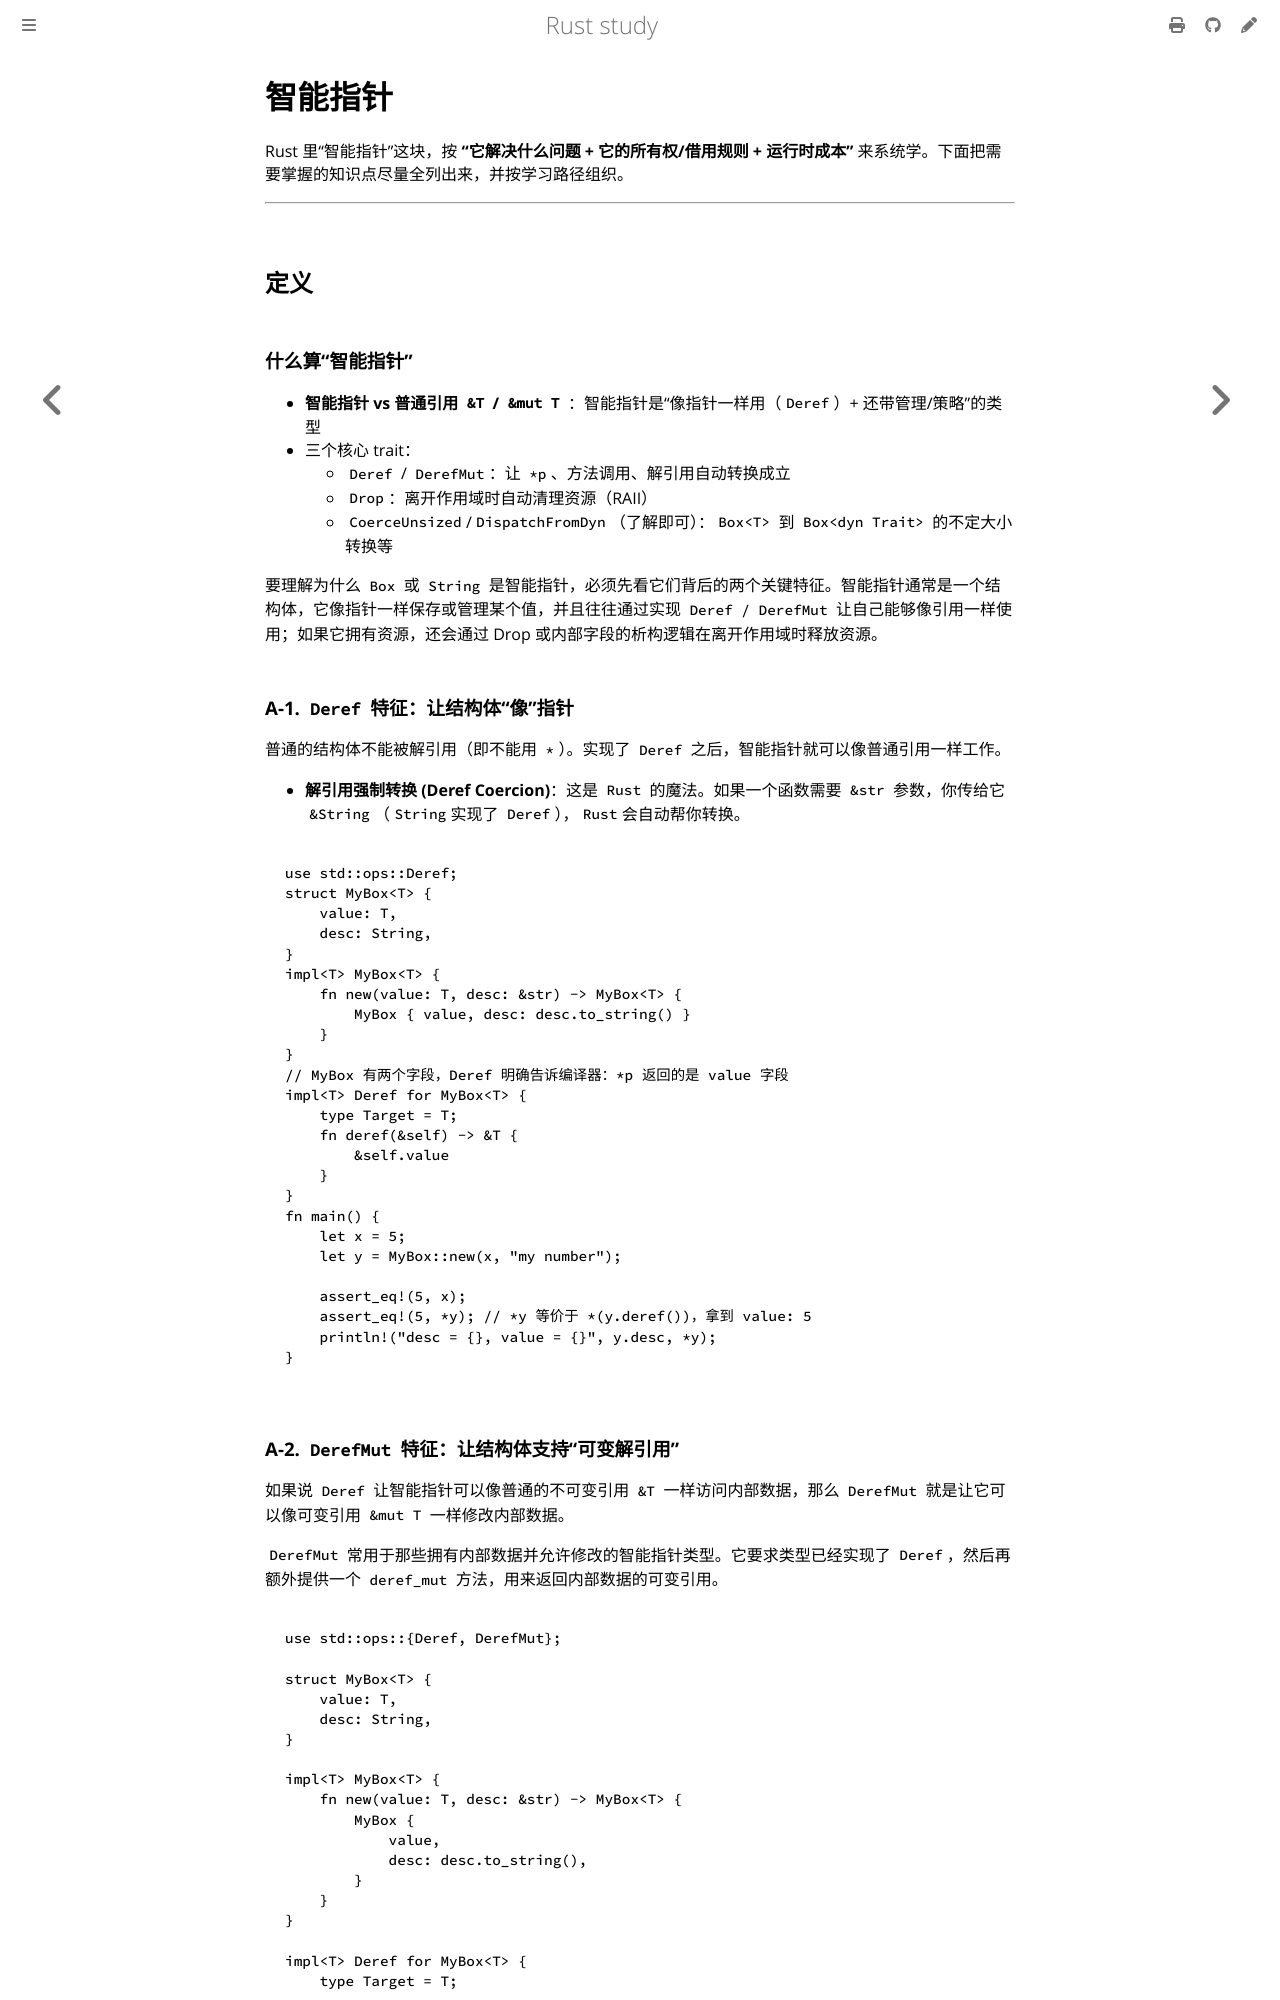

repository: 169LI/rust-study · page: Rust学习/基础语法/智能指针.html · generator: mdbook

# 智能指针

Rust 里“智能指针”这块，按 **“它解决什么问题 + 它的所有权/借用规则 + 运行时成本”** 来系统学。下面把需要掌握的知识点尽量全列出来，并按学习路径组织。

---

## 定义

### 什么算“智能指针”

* **智能指针 vs 普通引用 `&T` / `&mut T`** ：智能指针是“像指针一样用（`Deref`）+ 还带管理/策略”的类型
* 三个核心 trait：
  * `Deref` / `DerefMut`：让 `*p`、方法调用、解引用自动转换成立
  * `Drop`：离开作用域时自动清理资源（RAII）
  * `CoerceUnsized`/`DispatchFromDyn`（了解即可）：`Box<T>` 到 `Box<dyn Trait>` 的不定大小转换等

要理解为什么 `Box` 或 `String` 是智能指针，必须先看它们背后的两个关键特征。智能指针通常是一个结构体，它像指针一样保存或管理某个值，并且往往通过实现 `Deref / DerefMut` 让自己能够像引用一样使用；如果它拥有资源，还会通过 Drop 或内部字段的析构逻辑在离开作用域时释放资源。

### A-1. `Deref` 特征：让结构体“像”指针

普通的结构体不能被解引用（即不能用 `*`）。实现了 `Deref` 之后，智能指针就可以像普通引用一样工作。

* **解引用强制转换 (Deref Coercion)**：这是 `Rust` 的魔法。如果一个函数需要 `&str` 参数，你传给它 `&String`（`String`实现了 `Deref`），`Rust`会自动帮你转换。

```rust,editable
use std::ops::Deref;
struct MyBox<T> {
    value: T,
    desc: String,
}
impl<T> MyBox<T> {
    fn new(value: T, desc: &str) -> MyBox<T> {
        MyBox { value, desc: desc.to_string() }
    }
}
// MyBox 有两个字段，Deref 明确告诉编译器：*p 返回的是 value 字段
impl<T> Deref for MyBox<T> {
    type Target = T;
    fn deref(&self) -> &T {
        &self.value
    }
}
fn main() {
    let x = 5;
    let y = MyBox::new(x, "my number");

    assert_eq!(5, x);
    assert_eq!(5, *y); // *y 等价于 *(y.deref())，拿到 value: 5
    println!("desc = {}, value = {}", y.desc, *y);
}

```
